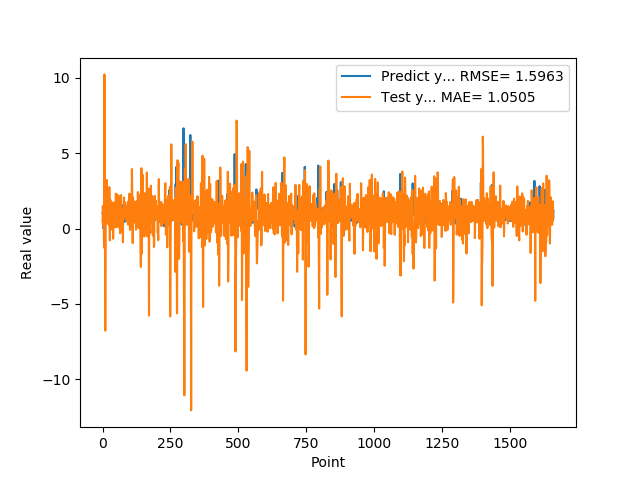

Values plotted in this chart, from the file beside it:
1.074290990829999792e+00, 4.320689883750570837e-01
9.521890282630000035e-01, 1.500118408688702498e+00
9.879170060160000766e-01, 1.114955966883078409e+00
1.011654973029999960e+00, 2.480024508210553758e-01
0.000000000000000000e+00, 7.664744382209854878e-01
7.643579840659999736e-01, -8.324194445369925699e-01
7.788103222849999119e-01, -1.271061625288610664e+00
3.306220054629999794e+00, 1.022455105876678516e+01
1.055441975589999970e+00, 1.132623742656155841e+00
7.543110251430000801e-01, -4.051428775135016980e-01
7.915459871289999283e-01, -6.770419884042529368e+00
1.409499049189999909e+00, -2.225697637290367403e+00
8.875439763070001042e-01, 1.793520019598724202e+00
6.401469707490000660e-01, 3.460536464543808033e-01
5.082880258560000808e-01, 3.035366972117526263e+00
8.640019893649999450e-01, 3.227014326308454972e+00
5.725920200349999822e-01, 1.412075544923642401e+00
8.469420075419999971e-01, 1.834499893429781148e+00
9.181020259860001032e-01, 1.682194204926174441e+00
7.976629734039999420e-01, 2.259738863557663624e+00
9.608020186419998776e-01, 8.338447247151918873e-01
9.555831551549999192e-01, 3.977497128617182853e-01
3.470349907879999862e-01, 9.478079224214558396e-01
9.546210169789999256e-01, 2.602800180407785491e-01
1.293938040730000072e+00, 6.792265704660146453e-01
5.251880288119999962e-01, 2.750856506073698693e+00
4.773890078070000542e-01, 3.723683020220276974e-01
1.275226235389999907e+00, -7.835017526929277665e-01
8.723750114439999814e-01, 1.868020989979101154e+00
8.355640172959999390e-01, 1.912437298901900062e+00
7.321749925609999377e-01, -8.926549328340266376e-02
7.640249729160000225e-01, 7.906999295644006054e-01
4.072830080990000323e-01, 8.710282768900649009e-01
4.752210080619999610e-01, 1.381525104157523165e+00
8.781340122220000488e-01, 1.053075481915151768e+00
7.414129972460000717e-01, 1.738983833279854174e+00
1.258002042770000051e+00, 1.557065673547250118e+00
1.069700956339999953e+00, 1.256378353283911453e+00
7.274609804150000691e-01, 5.026197430629124607e-01
7.892770171170000459e-01, -6.740814853803004381e-01
6.237750053410000550e-01, 4.260812488413350807e-01
6.914690136910000007e-01, 1.734515227471783438e+00
8.557710051540000640e-01, 1.171071133954794341e+00
7.093830108640000187e-01, 1.449399839853278360e+00
1.014547944070000041e+00, 1.430770472674205873e+00
1.115731000900000103e+00, 3.363050977434066113e-01
4.182830154900000208e-01, 1.284763807582575357e+00
1.002280950550000105e+00, 4.450757740182644251e-01
1.218860983849999968e+00, 7.690032775010846589e-02
1.143296003339999922e+00, 2.321333054137968865e+00
6.528189778330000248e-01, 1.325118061268417413e-01
6.746559739110000731e-01, 2.855622306042107095e-01
6.009536385540000802e-01, 6.815274514430231800e-01
6.694570183749999348e-01, 1.265134863621178996e+00
6.538079977039999990e-01, 1.141234308138937337e+00
7.814120054240000224e-01, 2.247343929950487151e+00
1.206303954120000022e+00, 9.190423436123241752e-01
8.469259738919999725e-01, 8.354154009982006635e-01
8.286409974099999687e-01, 1.204540089612854858e+00
6.482390165329999787e-01, 7.556068310509089780e-02
5.623700022700000023e-01, 6.286474419147910497e-01
... 1,599 more rows
